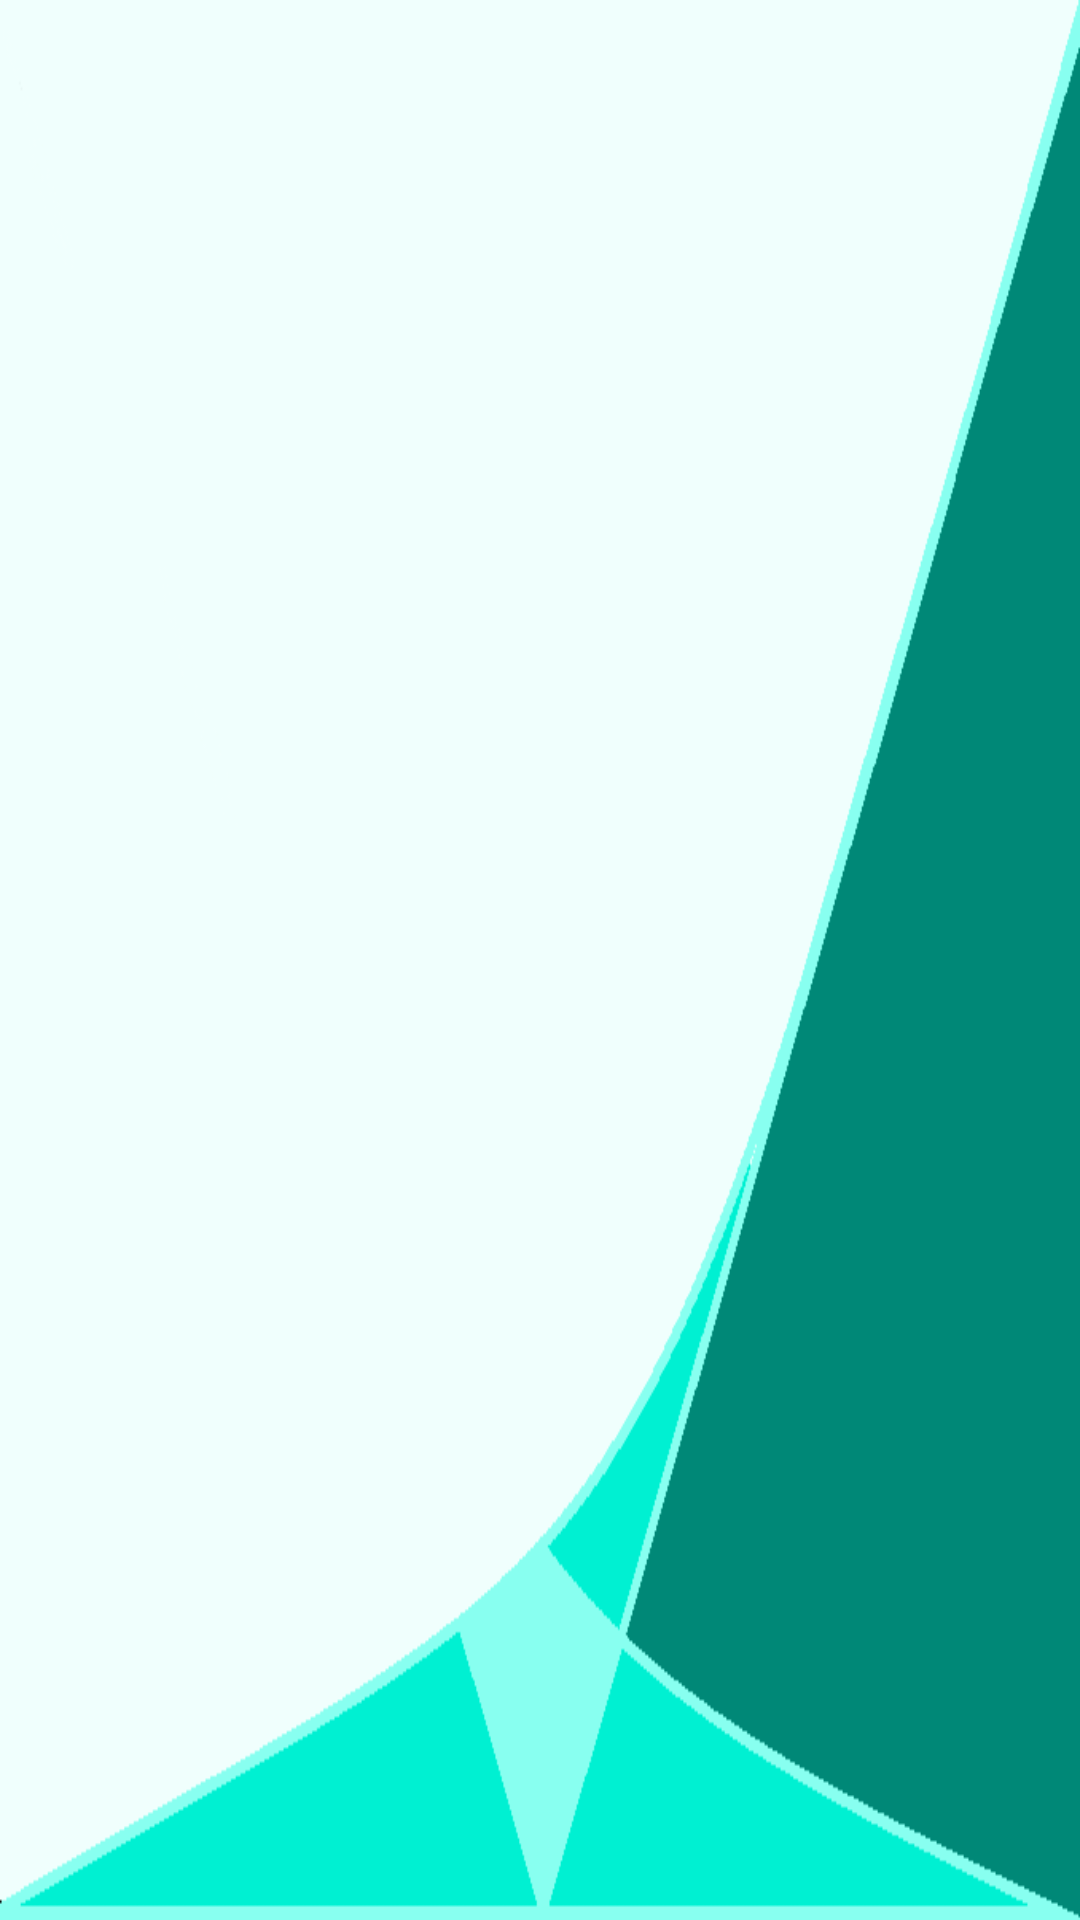

Reconstruct the res/layout file that produces this screen, plus the resources it refers to.
<!-- AndroidManifest.xml: application theme AppTheme -->
<!-- res/layout/activity_main.xml -->
<android.support.v4.view.ViewPager
    xmlns:android="http://schemas.android.com/apk/res/android"
    android:id="@+id/pager"
    android:layout_width="match_parent"
    android:layout_height="match_parent"
    android:background="@drawable/scry_menu"
     />

<!-- resources referenced by this layout -->
<resources>
  <!-- drawable scry_menu: png bitmap (drawable-mdpi, 7126 bytes) -->
  <style name="AppTheme" parent="android:Theme.Holo.Light.DarkActionBar">
          <item name="android:actionBarStyle">@style/ActionBar</item>
      </style>
  <style name="ActionBar" parent="android:style/Widget.Holo.ActionBar">
          <item name="android:titleTextStyle">@style/ActionBarTitleText</item>
          <item name="android:background">@color/primaryAppColor</item>
          <item name="android:actionBarTabTextStyle">@android:style/TextAppearance.DeviceDefault.Widget.TabWidget</item>
          <item name="android:backgroundStacked">@color/secondaryAppColor</item>
      </style>
  <style name="ActionBarTitleText" parent="android:style/TextAppearance.Holo.Widget.ActionBar.Title">
          <item name="android:textColor">@android:color/white</item>
      </style>
  <color name="primaryAppColor">#FF008877</color>
  <color name="secondaryAppColor">#FF595d59</color>
</resources>
